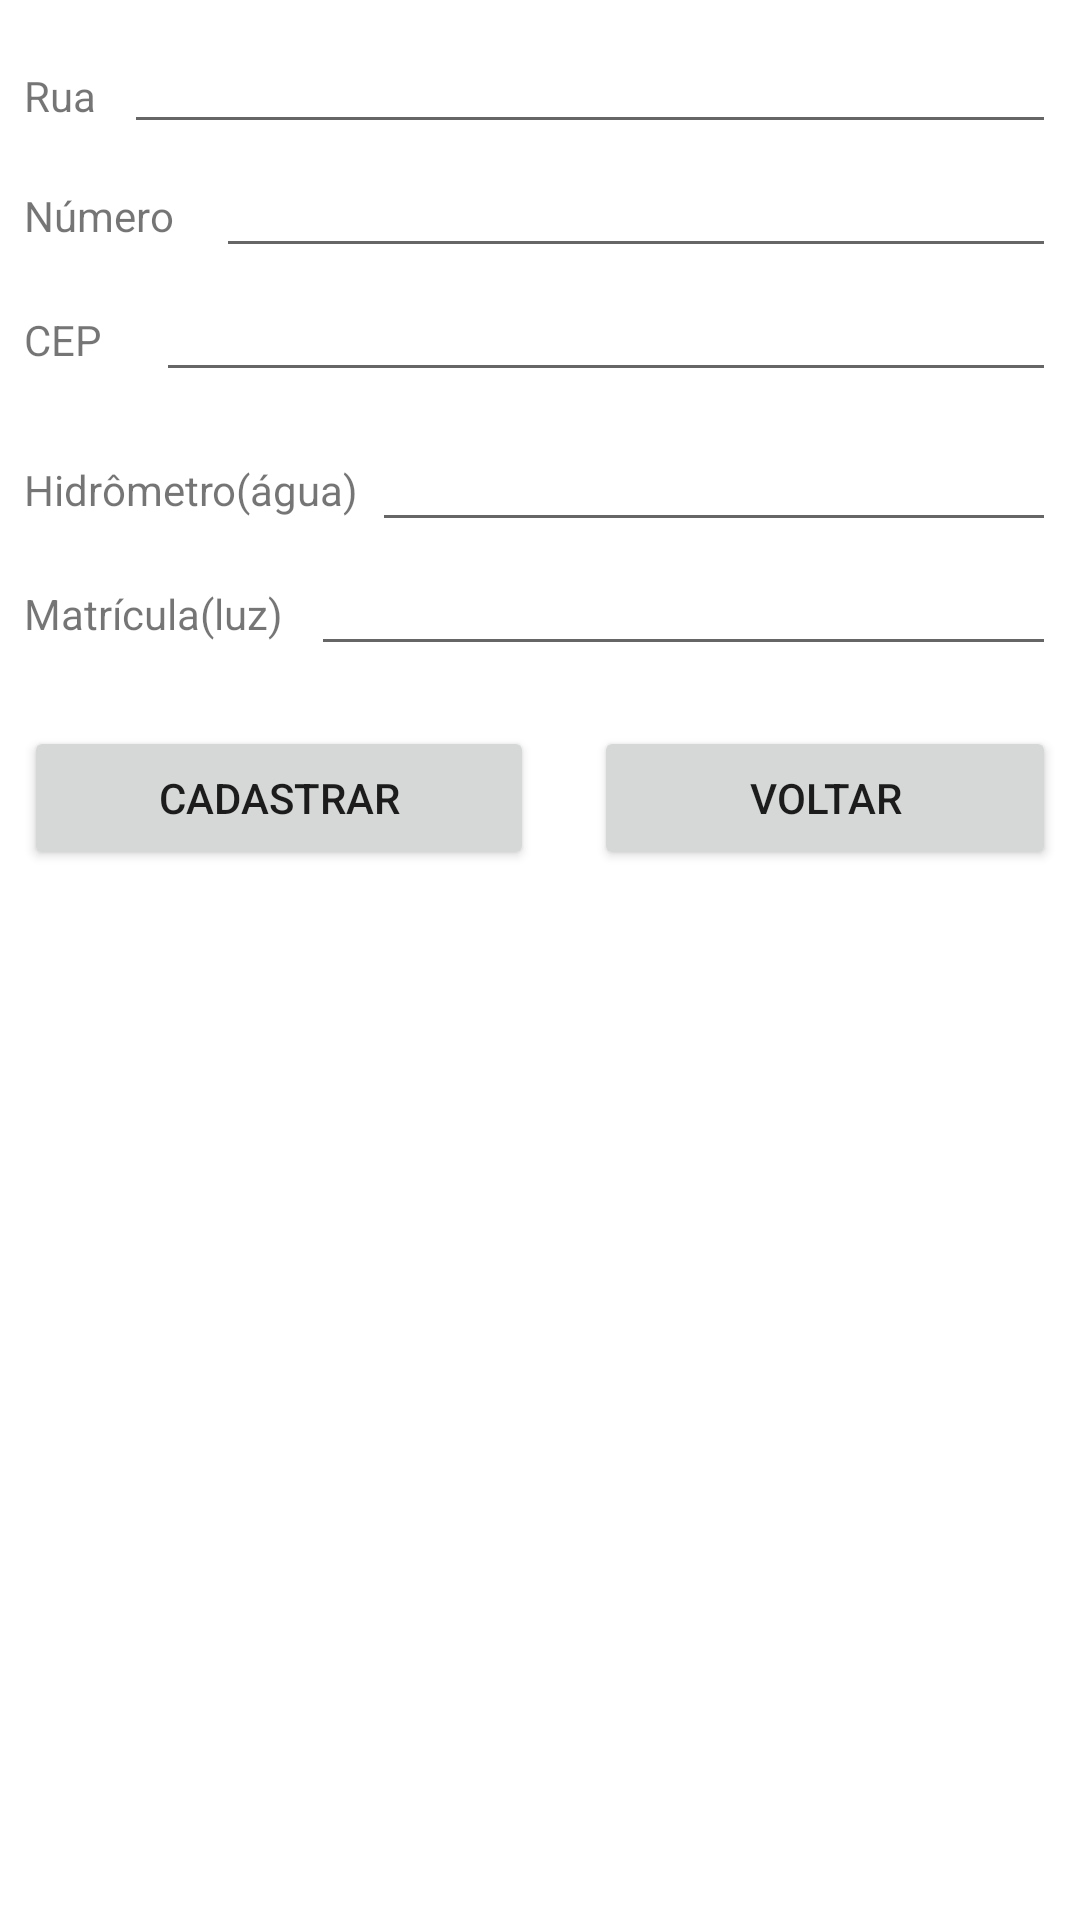

Layout XML and referenced resources for this Android screen:
<!-- AndroidManifest.xml: application theme Theme.Locacenter -->
<!-- res/layout/activity_formulario_adicionar_casa.xml -->
<?xml version="1.0" encoding="utf-8"?>
<androidx.constraintlayout.widget.ConstraintLayout xmlns:android="http://schemas.android.com/apk/res/android"
    xmlns:app="http://schemas.android.com/apk/res-auto"
    xmlns:tools="http://schemas.android.com/tools"
    android:layout_width="match_parent"
    android:layout_height="match_parent"
    tools:context=".controller.exibir.AdicionarCasaForm">

    <LinearLayout
        android:layout_width="match_parent"
        android:layout_height="match_parent"
        android:layout_marginStart="8dp"
        android:layout_marginLeft="8dp"
        android:layout_marginTop="8dp"
        android:layout_marginEnd="8dp"
        android:layout_marginRight="8dp"
        android:layout_marginBottom="8dp"
        android:orientation="vertical"
        app:layout_constraintBottom_toBottomOf="parent"
        app:layout_constraintEnd_toEndOf="parent"
        app:layout_constraintStart_toStartOf="parent"
        app:layout_constraintTop_toTopOf="parent">

        <LinearLayout
            android:layout_width="match_parent"
            android:layout_height="40dp"
            android:orientation="horizontal">

            <TextView
                android:id="@+id/textView3"
                android:layout_width="0dp"
                android:layout_height="wrap_content"
                android:layout_weight="1"
                android:text="Rua" />

            <EditText
                android:id="@+id/rua"
                android:layout_width="wrap_content"
                android:layout_height="wrap_content"
                android:layout_weight="3"
                android:ems="10"
                android:inputType="textPersonName" />
        </LinearLayout>

        <LinearLayout
            android:layout_width="match_parent"
            android:layout_height="wrap_content"
            android:orientation="horizontal">

            <TextView
                android:id="@+id/textView10"
                android:layout_width="wrap_content"
                android:layout_height="wrap_content"
                android:layout_weight="1"
                android:text="Número" />

            <EditText
                android:id="@+id/numero"
                android:layout_width="wrap_content"
                android:layout_height="wrap_content"
                android:layout_weight="5"
                android:ems="10"
                android:inputType="textPersonName" />
        </LinearLayout>

        <LinearLayout
            android:layout_width="match_parent"
            android:layout_height="50dp"
            android:orientation="horizontal">

            <TextView
                android:id="@+id/textView11"
                android:layout_width="wrap_content"
                android:layout_height="wrap_content"
                android:layout_weight="1"
                android:text="CEP" />

            <EditText
                android:id="@+id/cep"
                android:layout_width="wrap_content"
                android:layout_height="wrap_content"
                android:layout_weight="5"
                android:ems="10"
                android:inputType="textPersonName" />
        </LinearLayout>

        <LinearLayout
            android:layout_width="match_parent"
            android:layout_height="wrap_content"
            android:orientation="horizontal">

            <TextView
                android:id="@+id/textView12"
                android:layout_width="wrap_content"
                android:layout_height="wrap_content"
                android:layout_weight="1"
                android:text="Hidrômetro(água)" />

            <EditText
                android:id="@+id/hidrometro"
                android:layout_width="wrap_content"
                android:layout_height="wrap_content"
                android:layout_weight="4"
                android:ems="10"
                android:inputType="textPersonName" />
        </LinearLayout>

        <LinearLayout
            android:layout_width="match_parent"
            android:layout_height="wrap_content"
            android:orientation="horizontal">

            <TextView
                android:id="@+id/textView13"
                android:layout_width="wrap_content"
                android:layout_height="wrap_content"
                android:layout_weight="1"
                android:text="Matrícula(luz)" />

            <EditText
                android:id="@+id/matricula"
                android:layout_width="wrap_content"
                android:layout_height="wrap_content"
                android:layout_weight="4"
                android:ems="10"
                android:inputType="textPersonName" />

        </LinearLayout>

        <LinearLayout
            android:layout_width="match_parent"
            android:layout_height="wrap_content"
            android:layout_marginTop="20sp"
            android:orientation="horizontal">

            <Button
                android:id="@+id/button10"
                android:layout_width="wrap_content"
                android:layout_height="wrap_content"
                android:layout_weight="1"
                android:onClick="Cadastrar"
                android:text="Cadastrar" />

            <Button
                android:id="@+id/button11"
                android:layout_width="wrap_content"
                android:layout_height="wrap_content"
                android:layout_marginStart="20sp"
                android:layout_marginLeft="20sp"
                android:layout_weight="1"
                android:text="Voltar" />
        </LinearLayout>

    </LinearLayout>

</androidx.constraintlayout.widget.ConstraintLayout>
<!-- resources referenced by this layout -->
<resources>
  <style name="Theme.Locacenter" parent="Theme.MaterialComponents.DayNight.NoActionBar">
          
          <item name="colorPrimary">@color/purple_500</item>
          <item name="colorPrimaryVariant">@color/purple_700</item>
          <item name="colorOnPrimary">@color/white</item>
          
          <item name="colorSecondary">@color/teal_200</item>
          <item name="colorSecondaryVariant">@color/teal_700</item>
          <item name="colorOnSecondary">@color/black</item>
          
          <item name="android:statusBarColor" tools:targetApi="l">?attr/colorPrimaryVariant</item>
          
      </style>
  <!-- not gathered from this repository: default colours our renderer supplied (Android Studio template values) -->
  <color name="purple_500">#FF6200EE</color>
  <color name="purple_700">#FF3700B3</color>
  <color name="teal_200">#FF03DAC5</color>
  <color name="teal_700">#FF018786</color>
  <color name="black">#FF000000</color>
  <color name="white">#FFFFFFFF</color>
</resources>
